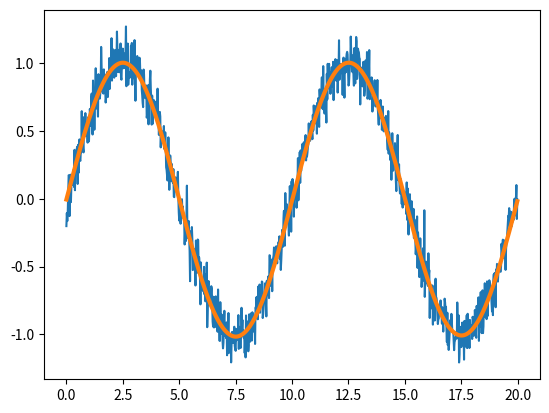

Reproduce this figure in Python.
import numpy as np
import scipy.stats as stats
import matplotlib.pyplot as plt
from scipy import fftpack as fft

normDist = stats.norm(loc=2.5, scale=0.5)
z = normDist.rvs(size=400)

mean = np.mean(z)
med = np.median(z)
dev = np.std(z)

print(f"mean = {mean}, med = {med}, dev = {dev} \n", )

statVal, pVal = stats.kstest(z, 'norm', (mean, dev))

print(f"pVal = {pVal} \n")

# 模拟带噪声的信号

# 定义采样点间隔
timeStep = 0.02
# 生成采样点
timeVec = np.arange(0, 20, timeStep)
# 标准信号 + 模拟噪声
sig = np.sin(np.pi / 5 * timeVec) + 0.1 * np.random.randn(timeVec.size)

plt.plot(timeVec, sig)
plt.show()

# 时域 ==> 频域
n = sig.size

# 傅里叶变换
sig_fft = fft.fft(sig)
sampleFreq = fft.fftfreq(n, d=timeStep)

# 找出信号频率
pidxs = np.where(sampleFreq > 0)
freqs = sampleFreq[pidxs]
power = np.abs(sig_fft)[pidxs]

# 找到主信号频率
freq = freqs[power.argmax()]

# 舍弃所有非信号频率
sig_fft[np.abs(sampleFreq) > freq] = 0

# 傅里叶逆变换
main_sig = fft.ifft(sig_fft)
plt.plot(timeVec, main_sig, linewidth=3)
